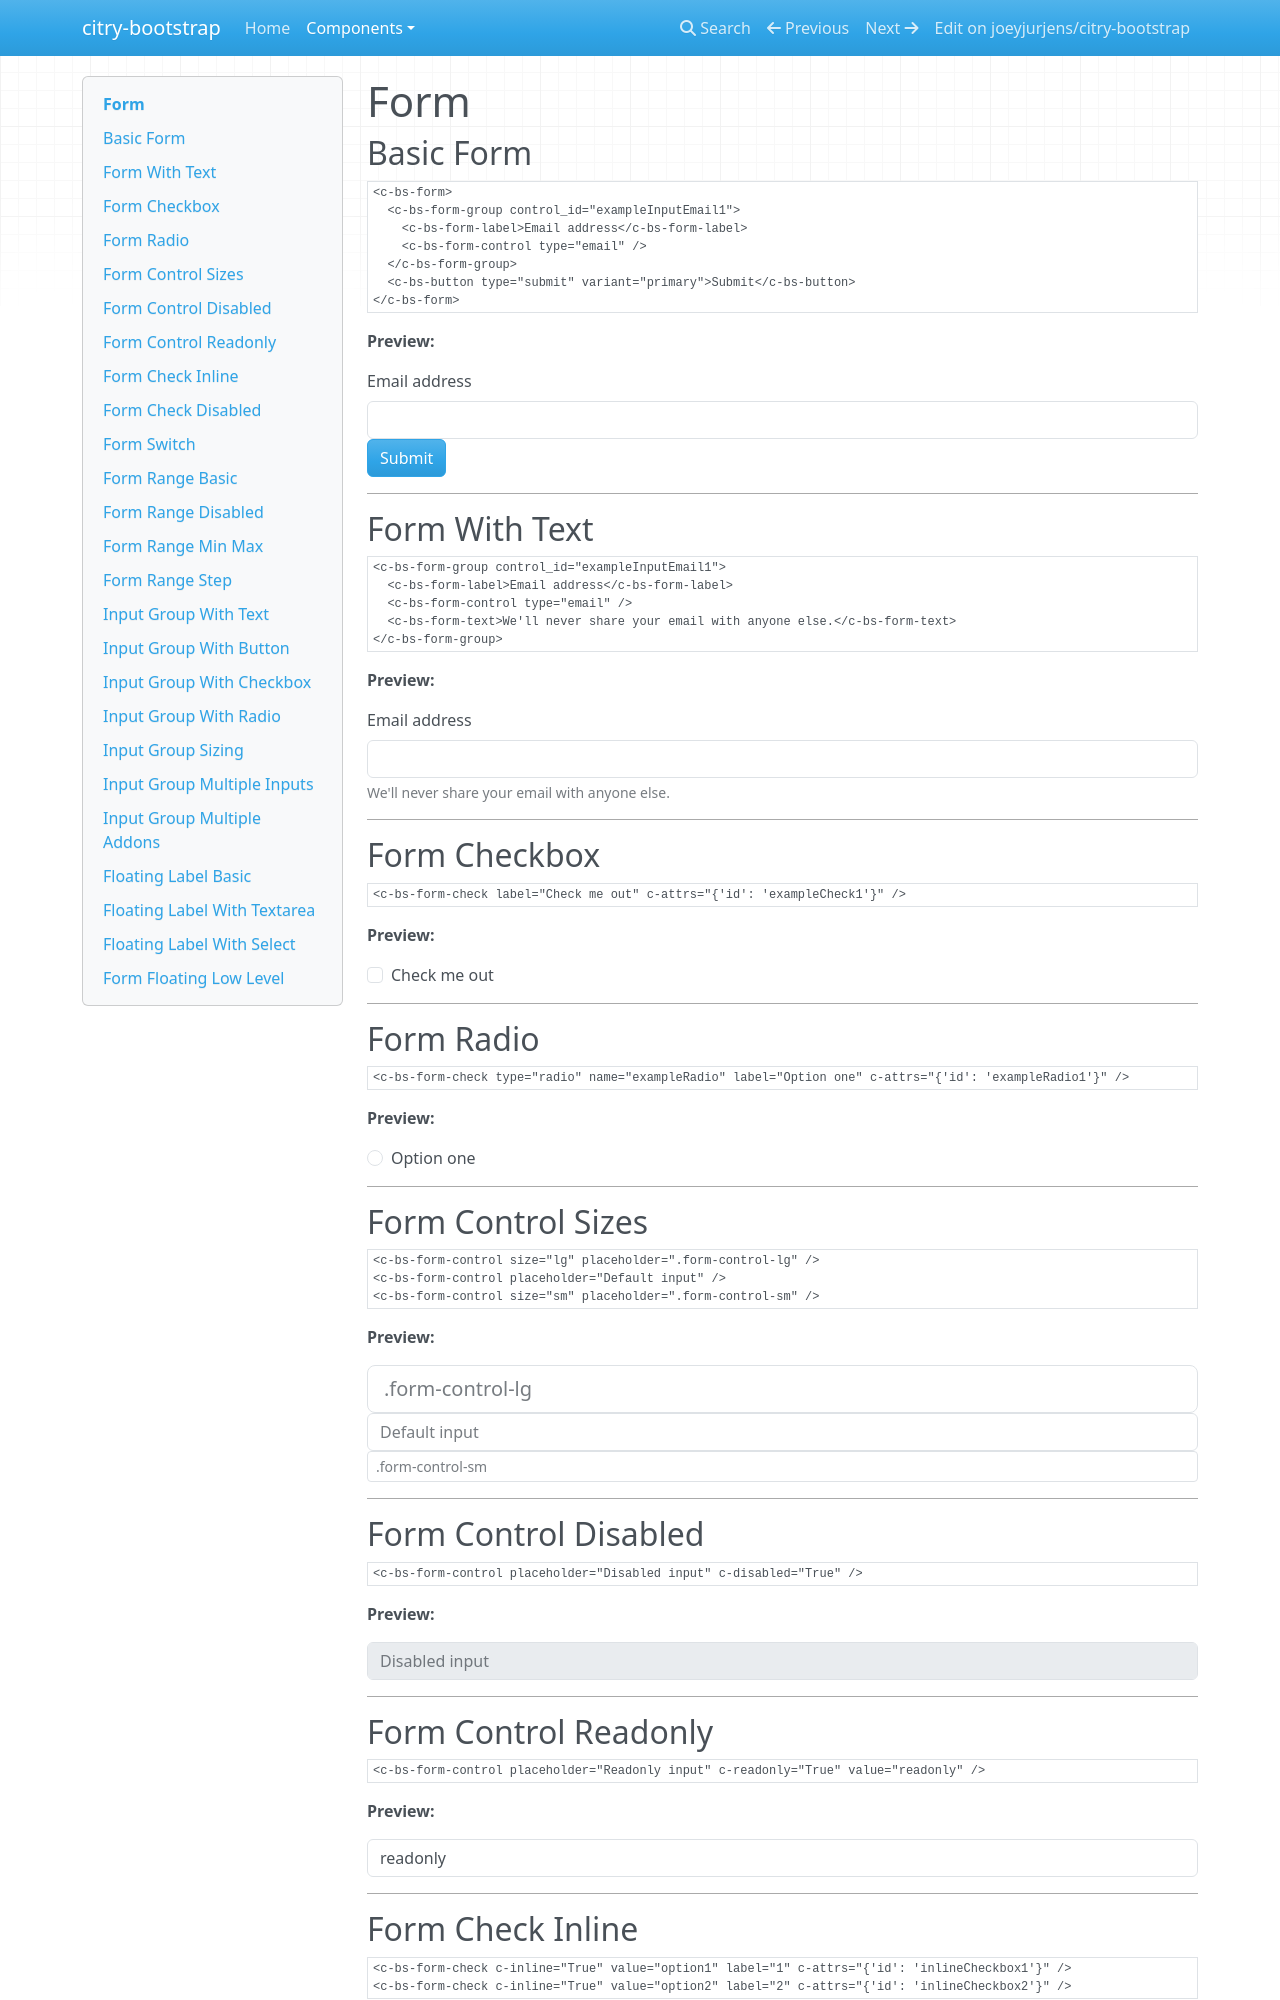

repository: joeyjurjens/citry-bootstrap · page: components/form/index.html · generator: mkdocs

# Form

## Basic Form

```citry-html
<c-bs-form>
  <c-bs-form-group control_id="exampleInputEmail1">
    <c-bs-form-label>Email address</c-bs-form-label>
    <c-bs-form-control type="email" />
  </c-bs-form-group>
  <c-bs-button type="submit" variant="primary">Submit</c-bs-button>
</c-bs-form>
```

**Preview:**

--8<-- "snippets/form_example_1.html"

---

## Form With Text

```citry-html
<c-bs-form-group control_id="exampleInputEmail1">
  <c-bs-form-label>Email address</c-bs-form-label>
  <c-bs-form-control type="email" />
  <c-bs-form-text>We'll never share your email with anyone else.</c-bs-form-text>
</c-bs-form-group>
```

**Preview:**

--8<-- "snippets/form_example_2.html"

---

## Form Checkbox

```citry-html
<c-bs-form-check label="Check me out" c-attrs="{'id': 'exampleCheck1'}" />
```

**Preview:**

--8<-- "snippets/form_example_3.html"

---

## Form Radio

```citry-html
<c-bs-form-check type="radio" name="exampleRadio" label="Option one" c-attrs="{'id': 'exampleRadio1'}" />
```

**Preview:**

--8<-- "snippets/form_example_4.html"

---

## Form Control Sizes

```citry-html
<c-bs-form-control size="lg" placeholder=".form-control-lg" />
<c-bs-form-control placeholder="Default input" />
<c-bs-form-control size="sm" placeholder=".form-control-sm" />
```

**Preview:**

--8<-- "snippets/form_example_5.html"

---

## Form Control Disabled

```citry-html
<c-bs-form-control placeholder="Disabled input" c-disabled="True" />
```

**Preview:**

--8<-- "snippets/form_example_6.html"

---

## Form Control Readonly

```citry-html
<c-bs-form-control placeholder="Readonly input" c-readonly="True" value="readonly" />
```

**Preview:**

--8<-- "snippets/form_example_7.html"

---
